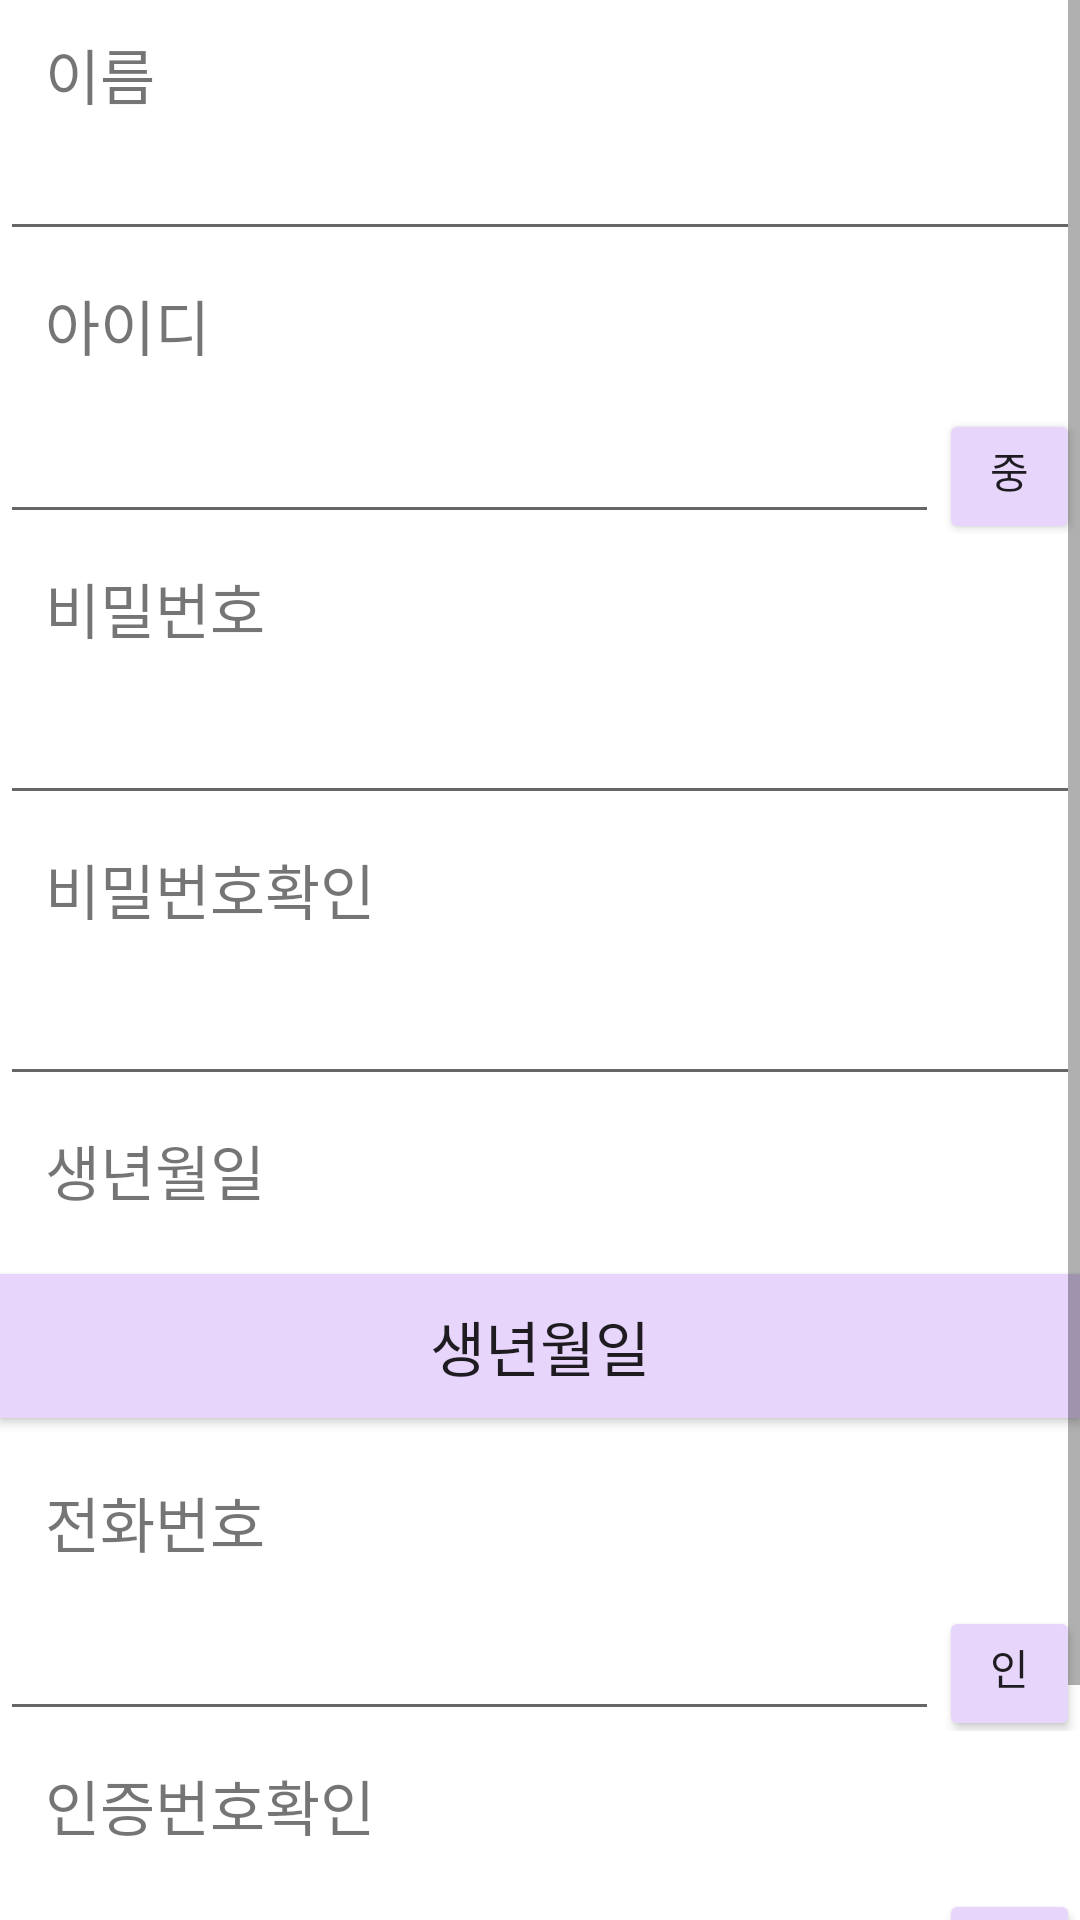

Layout XML and referenced resources for this Android screen:
<!-- AndroidManifest.xml: application theme Theme.Club.NoActionBar -->
<!-- res/layout/fragment_register.xml -->
<?xml version="1.0" encoding="utf-8"?>
<androidx.constraintlayout.widget.ConstraintLayout xmlns:android="http://schemas.android.com/apk/res/android"
    xmlns:app="http://schemas.android.com/apk/res-auto"
    xmlns:tools="http://schemas.android.com/tools"
    android:layout_width="match_parent"
    android:layout_height="match_parent"
    tools:context=".register.RegisterActivity">

    <ScrollView
        android:layout_width="match_parent"
        android:layout_height="match_parent">

        <LinearLayout
            android:layout_width="match_parent"
            android:layout_height="wrap_content"
            android:orientation="vertical">

        <LinearLayout
            android:layout_width="match_parent"
            android:layout_height="match_parent"
            android:orientation="vertical">

                <TextView
                    android:layout_width="match_parent"
                    android:layout_height="wrap_content"
                    android:layout_gravity="center"
                    android:layout_marginTop="10dp"
                    android:layout_marginBottom="10dp"
                    android:text="   이름"
                    android:textSize="20dp" />

                <EditText
                    android:id="@+id/nameText"
                    android:layout_width="match_parent"
                    android:layout_height="wrap_content"
                    android:layout_gravity="center"
                    android:padding="5dp"
                    android:textColor="#E7D5FC"
                    android:textColorHint="#E7D5FC" />

                <TextView
                    android:layout_width="match_parent"
                    android:layout_height="wrap_content"
                    android:layout_gravity="center"
                    android:layout_marginTop="10dp"
                    android:layout_marginBottom="10dp"
                    android:text="   아이디"
                    android:textSize="20dp" />

                <LinearLayout
                    android:layout_width="match_parent"
                    android:layout_height="45dp"
                    android:orientation="horizontal">

                    <EditText
                        android:id="@+id/idText"
                        android:layout_width="313dp"
                        android:layout_height="match_parent"
                        android:padding="10dp"
                        android:textColor="#E7D5FC"
                        android:textColorHint="#E7D5FC" />

                    <Button
                        android:id="@+id/button2"
                        android:layout_width="wrap_content"
                        android:layout_height="wrap_content"
                        android:layout_weight="1"
                        android:text="중복확인"
                        app:backgroundTint="#E7D5FC" />
                </LinearLayout>

                <TextView
                    android:layout_width="match_parent"
                    android:layout_height="wrap_content"
                    android:layout_gravity="center"
                    android:layout_marginTop="10dp"
                    android:layout_marginBottom="10dp"
                    android:text="   비밀번호"
                    android:textSize="20dp" />

                <EditText
                    android:id="@+id/passwordText"
                    android:layout_width="match_parent"
                    android:layout_height="wrap_content"
                    android:layout_gravity="center"
                    android:inputType="textPassword"
                    android:padding="10dp"
                    android:textColor="#E7D5FC"
                    android:textColorHint="#E7D5FC" />

                <TextView
                    android:layout_width="match_parent"
                    android:layout_height="wrap_content"
                    android:layout_gravity="center"
                    android:layout_marginTop="10dp"
                    android:layout_marginBottom="10dp"
                    android:text="   비밀번호확인"
                    android:textSize="20dp" />

                <EditText
                    android:id="@+id/passwordcheckText"
                    android:layout_width="match_parent"
                    android:layout_height="wrap_content"
                    android:layout_gravity="center"
                    android:inputType="textPassword"
                    android:padding="10dp"
                    android:textColor="#E7D5FC"
                    android:textColorHint="#E7D5FC" />

                <TextView
                    android:id="@+id/textView3"
                    android:layout_width="match_parent"
                    android:layout_height="wrap_content"
                    android:layout_marginTop="10dp"
                    android:layout_marginBottom="10dp"
                    android:text="   생년월일"
                    android:textSize="20dp" />

                <Button
                    android:id="@+id/button"
                    android:layout_width="match_parent"
                    android:layout_height="wrap_content"
                    android:layout_marginTop="10dp"
                    android:layout_marginBottom="10dp"
                    android:background="#E7D5FC"
                    android:text="생년월일"
                    android:textSize="20dp"
                    app:backgroundTint="#E7D5FC" />


                <TextView
                    android:layout_width="match_parent"
                    android:layout_height="wrap_content"
                    android:layout_gravity="center"
                    android:layout_marginTop="10dp"
                    android:layout_marginBottom="10dp"
                    android:text="   전화번호"
                    android:textSize="20dp" />

                <LinearLayout
                    android:layout_width="match_parent"
                    android:layout_height="45dp"
                    android:orientation="horizontal">

                    <EditText
                        android:id="@+id/numberText"
                        android:layout_width="313dp"
                        android:layout_height="match_parent"
                        android:padding="10dp"
                        android:textColor="#E7D5FC"
                        android:textColorHint="#E7D5FC" />

                    <Button
                        android:id="@+id/numberCheckbutton"
                        android:layout_width="310dp"
                        android:layout_height="wrap_content"
                        android:layout_weight="1"
                        android:text="인증번호 전송"
                        app:backgroundTint="#E7D5FC" />
                </LinearLayout>

                <TextView
                    android:layout_width="match_parent"
                    android:layout_height="wrap_content"
                    android:layout_gravity="center"
                    android:layout_marginTop="10dp"
                    android:layout_marginBottom="10dp"
                    android:text="   인증번호확인"
                    android:textSize="20dp" />

                <LinearLayout
                    android:layout_width="match_parent"
                    android:layout_height="45dp"
                    android:orientation="horizontal">

                    <EditText
                        android:id="@+id/numberCheck"
                        android:layout_width="313dp"
                        android:layout_height="match_parent"
                        android:padding="10dp"
                        android:textColor="#E7D5FC"
                        android:textColorHint="#E7D5FC" />

                    <Button
                        android:id="@+id/numberCheckbutton2"
                        android:layout_width="310dp"
                        android:layout_height="wrap_content"
                        android:layout_weight="1"
                        android:text="확인"
                        app:backgroundTint="#E7D5FC" />
                </LinearLayout>

                <Button
                    android:id="@+id/registerButton"
                    android:layout_width="280dp"
                    android:layout_height="wrap_content"
                    android:layout_gravity="center"
                    android:layout_marginTop="10dp"
                    android:background="#E7D5FC"
                    android:text="회원가입 하기"
                    android:textSize="20dp"
                    android:textStyle="bold"
                    app:backgroundTint="#E7D5FC" />


                    </LinearLayout>

        </LinearLayout>
    </ScrollView>

</androidx.constraintlayout.widget.ConstraintLayout>
<!-- resources referenced by this layout -->
<resources>
  <style name="Theme.Club.NoActionBar">
          <item name="windowActionBar">false</item>
          <item name="windowNoTitle">true</item>
      </style>
</resources>
